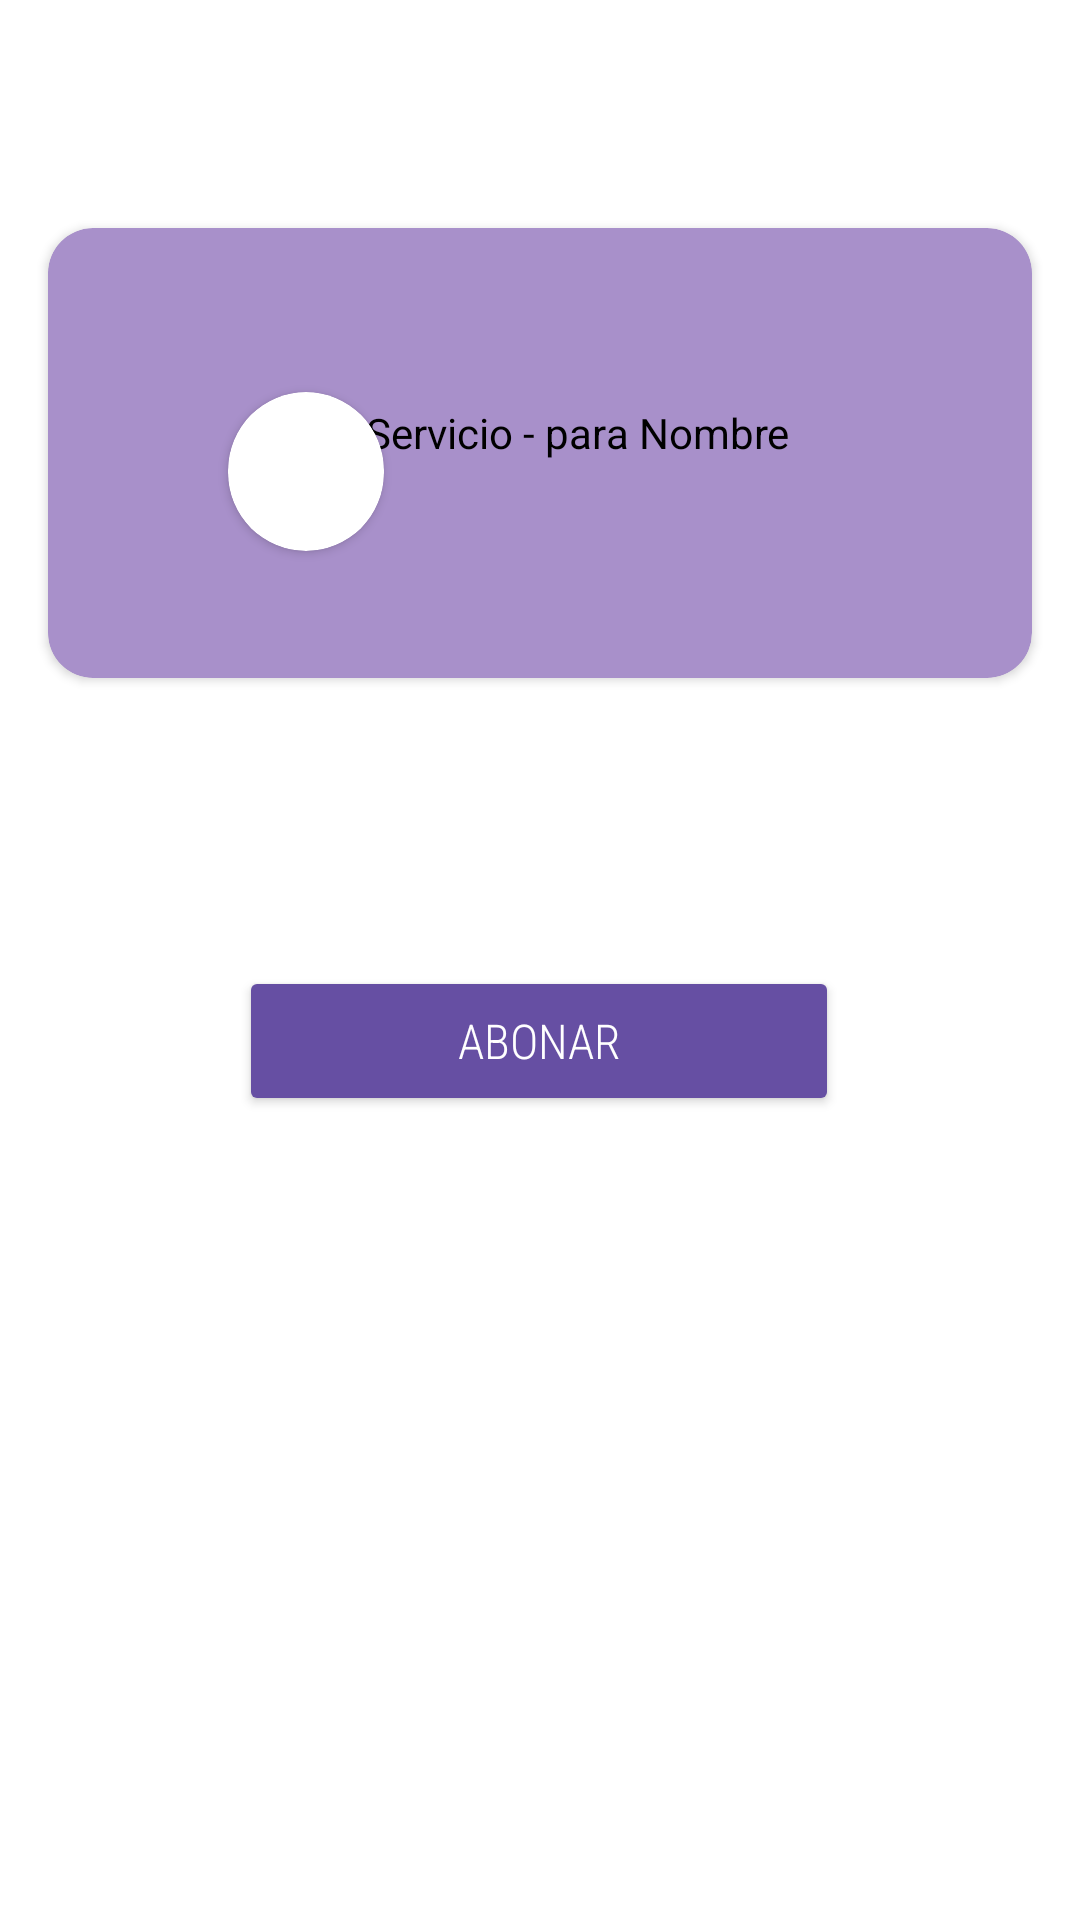

The Android layout XML behind this screen, and the referenced resources:
<!-- AndroidManifest.xml: application theme Theme.ProPPle -->
<!-- res/layout/fragment_abonar_reserva.xml -->
<?xml version="1.0" encoding="utf-8"?>
<androidx.constraintlayout.widget.ConstraintLayout xmlns:android="http://schemas.android.com/apk/res/android"
    xmlns:app="http://schemas.android.com/apk/res-auto"
    xmlns:tools="http://schemas.android.com/tools"
    android:layout_width="match_parent"
    android:layout_height="match_parent"
    android:background="@color/banco_negro"
    android:backgroundTint="@color/banco_negro"
    tools:context=".fragments.cliente.AbonarReservaFragment">

    <androidx.cardview.widget.CardView
        android:id="@+id/cardReservaRechazadaItem"
        android:layout_width="match_parent"
        android:layout_height="150dp"
        android:layout_marginStart="16dp"
        android:layout_marginTop="76dp"
        android:layout_marginEnd="16dp"
        android:elevation="20dp"
        android:foregroundGravity="center"
        app:cardBackgroundColor="@color/rosa_para_input"
        app:cardCornerRadius="15dp"
        app:layout_constraintEnd_toEndOf="parent"
        app:layout_constraintHorizontal_bias="0.0"
        app:layout_constraintStart_toStartOf="parent"
        app:layout_constraintTop_toTopOf="parent">

        <androidx.constraintlayout.widget.ConstraintLayout
            android:layout_width="match_parent"
            android:layout_height="match_parent"
            android:layout_margin="5dp">

            <androidx.cardview.widget.CardView
                android:id="@+id/cardView10"
                android:layout_width="52dp"
                android:layout_height="53dp"
                android:layout_marginStart="55dp"
                android:layout_marginTop="36dp"
                android:layout_marginBottom="24dp"
                app:cardCornerRadius="50dp"
                app:layout_constraintBottom_toTopOf="@+id/textView40"
                app:layout_constraintStart_toStartOf="parent"
                app:layout_constraintTop_toTopOf="parent">

                <ImageView
                    android:id="@+id/imageView17"
                    android:layout_width="match_parent"
                    android:layout_height="match_parent"
                    tools:srcCompat="@drawable/avatar_1" />
            </androidx.cardview.widget.CardView>

            <TextView
                android:id="@+id/textView39"
                android:layout_width="wrap_content"
                android:layout_height="wrap_content"
                android:layout_marginStart="8dp"
                android:layout_marginEnd="90dp"
                android:text="Servicio - para Nombre"
                android:textColor="#000000"
                android:textSize="14sp"
                app:layout_constraintBottom_toTopOf="@+id/textView40"
                app:layout_constraintEnd_toEndOf="parent"
                app:layout_constraintStart_toEndOf="@+id/cardView10"
                app:layout_constraintTop_toTopOf="parent" />

            <TextView
                android:id="@+id/textView40"
                android:layout_width="wrap_content"
                android:layout_height="wrap_content"
                android:text="Rechazada el dd/mm/aaaa"
                android:textSize="10sp"
                android:textStyle="italic"
                android:visibility="gone"
                app:layout_constraintBottom_toBottomOf="parent"
                app:layout_constraintEnd_toEndOf="parent"
                app:layout_constraintStart_toStartOf="parent"
                app:layout_constraintTop_toBottomOf="@+id/cardView10" />
        </androidx.constraintlayout.widget.ConstraintLayout>

    </androidx.cardview.widget.CardView>

    <Button
        android:id="@+id/btnGuardar6"
        android:layout_width="200dp"
        android:layout_height="50dp"

        android:layout_marginStart="162dp"
        android:layout_marginTop="50dp"
        android:layout_marginEnd="162dp"
        android:backgroundTint="@color/white"
        android:fontFamily="sans-serif-condensed-light"
        android:paddingLeft="0dp"
        android:paddingTop="0dp"
        android:paddingRight="0dp"
        android:paddingBottom="0dp"
        android:text="Rechazar"
        android:textColor="@color/deep_purple_500"
        android:textSize="16sp"
        android:visibility="gone"
        app:cornerRadius="10dp"
        app:layout_constraintEnd_toEndOf="parent"
        app:layout_constraintStart_toStartOf="parent"
        app:layout_constraintTop_toBottomOf="@+id/btnAbonar" />

    <Button
        android:id="@+id/btnAbonar"
        android:layout_width="200dp"
        android:layout_height="50dp"

        android:layout_marginTop="96dp"
        android:backgroundTint="@color/deep_purple_500"
        android:fontFamily="sans-serif-condensed-light"
        android:foregroundGravity="center"
        android:paddingLeft="0dp"
        android:paddingTop="0dp"
        android:paddingRight="0dp"
        android:paddingBottom="0dp"
        android:text="Abonar"
        android:textColor="#FFFFFF"
        android:textSize="16sp"
        app:cornerRadius="10dp"
        app:layout_constraintEnd_toEndOf="parent"
        app:layout_constraintHorizontal_bias="0.498"
        app:layout_constraintStart_toStartOf="parent"
        app:layout_constraintTop_toBottomOf="@+id/cardReservaRechazadaItem" />

</androidx.constraintlayout.widget.ConstraintLayout>
<!-- resources referenced by this layout -->
<resources>
  <color name="banco_negro">#2B2B2B</color>
  <color name="deep_purple_500">#664fa3</color>
  <color name="rosa_para_input">#A890CA</color>
  <color name="white">#FFFFFFFF</color>
  <!-- drawable avatar_1 (drawable) -->
  <vector xmlns:android="http://schemas.android.com/apk/res/android"
          android:width="128dp"
          android:height="128dp"
          android:viewportHeight="128.0"
          android:viewportWidth="128.0">
      <path
              android:fillColor="#FFF"
              android:pathData="M0 0h128v128h-128z" />
  
  </vector>
  <style name="Theme.ProPPle" parent="Theme.MaterialComponents.DayNight.DarkActionBar">
          
          <item name="colorPrimary">@color/purple_500</item>
          <item name="colorPrimaryVariant">@color/purple_700</item>
          <item name="colorOnPrimary">@color/white</item>
          
          <item name="colorSecondary">@color/teal_200</item>
          <item name="colorSecondaryVariant">@color/teal_700</item>
          <item name="colorOnSecondary">@color/black</item>
          
          <item name="android:statusBarColor" tools:targetApi="l">?attr/colorPrimaryVariant</item>
          
      </style>
  <color name="purple_500">#FF6200EE</color>
  <color name="purple_700">#FF3700B3</color>
  <color name="teal_200">#FF03DAC5</color>
  <color name="teal_700">#FF018786</color>
  <color name="black">#FF000000</color>
</resources>
